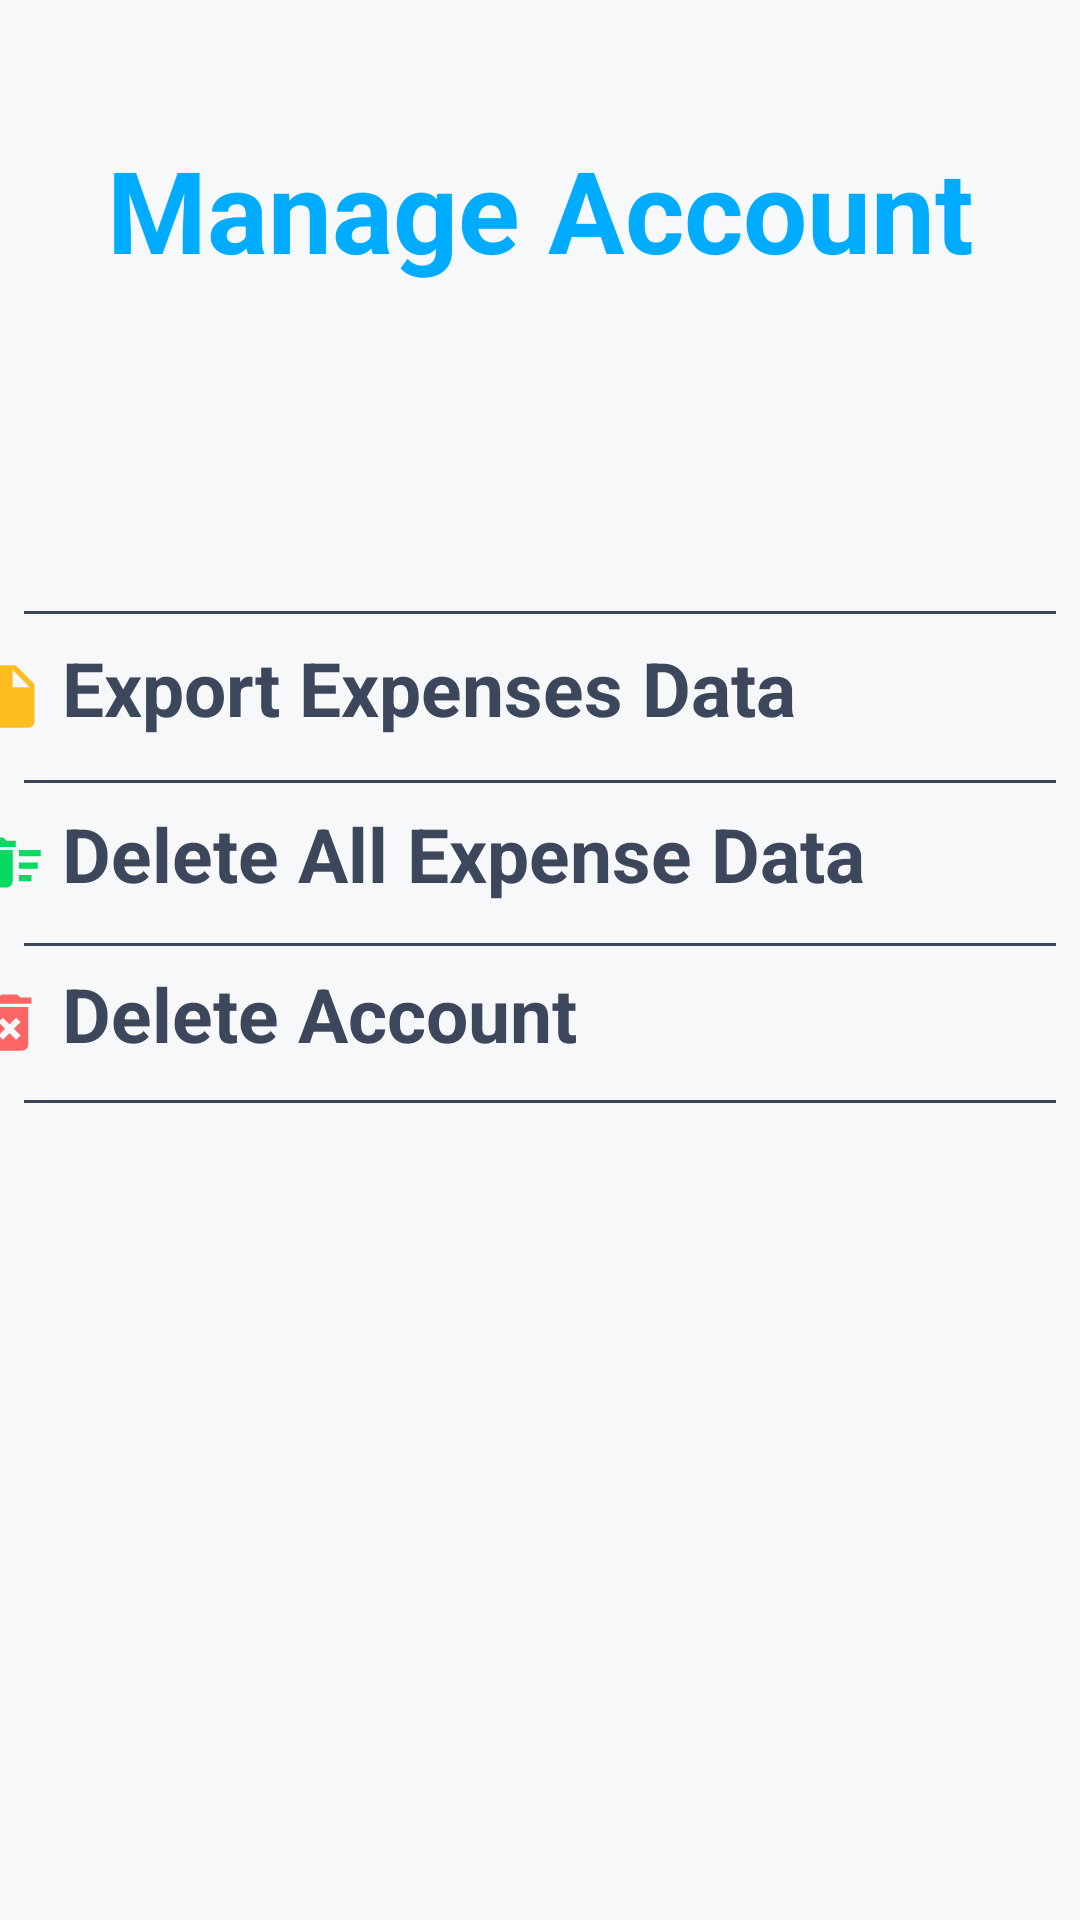

Reconstruct the res/layout file that produces this screen, plus the resources it refers to.
<!-- AndroidManifest.xml: application theme AppTheme -->
<!-- res/layout/activity_manage__account.xml -->
<?xml version="1.0" encoding="utf-8"?>

<ScrollView xmlns:android="http://schemas.android.com/apk/res/android"
    xmlns:app="http://schemas.android.com/apk/res-auto"
    xmlns:tools="http://schemas.android.com/tools"
    android:layout_width="match_parent"
    android:layout_height="match_parent"
    android:background="@color/colorAccent"
    android:fillViewport="true"
    tools:context=".Manage_Account">

    <androidx.constraintlayout.widget.ConstraintLayout
        android:layout_width="match_parent"
        android:layout_height="match_parent">

        <TextView
            android:id="@+id/textView3"
            android:layout_width="wrap_content"
            android:layout_height="wrap_content"
            android:layout_marginStart="8dp"
            android:layout_marginTop="16dp"
            android:layout_marginEnd="8dp"
            android:layout_marginBottom="8dp"
            android:text="Manage Account"
            android:textColor="@color/colorPrimary"
            android:textSize="38dp"
            android:textStyle="bold"
            app:layout_constraintBottom_toBottomOf="parent"
            app:layout_constraintEnd_toEndOf="parent"
            app:layout_constraintStart_toStartOf="parent"
            app:layout_constraintTop_toTopOf="parent"
            app:layout_constraintVertical_bias="0.05" />

        <TextView
            android:id="@+id/ExportExpensesData"
            android:layout_width="380dp"
            android:layout_height="40dp"
            android:layout_marginStart="8dp"
            android:layout_marginEnd="8dp"
            android:layout_marginBottom="8dp"
            android:drawableLeft="@drawable/ic_insert_drive_file_black_25dp"
            android:drawablePadding="5dp"
            android:text="Export Expenses Data"
            android:textColor="@color/colorPrimaryDark"
            android:textSize="25dp"
            android:textStyle="bold"
            app:layout_constraintBottom_toBottomOf="parent"
            app:layout_constraintEnd_toEndOf="@+id/divider3"
            app:layout_constraintStart_toStartOf="@+id/divider3"
            app:layout_constraintTop_toBottomOf="@+id/divider3"
            app:layout_constraintVertical_bias="0.01999998" />

        <View
            android:id="@+id/divider3"
            android:layout_width="match_parent"
            android:layout_height="1dp"
            android:layout_marginStart="8dp"
            android:layout_marginEnd="8dp"
            android:background="@color/colorPrimary"
            android:backgroundTint="@color/colorPrimaryDark"
            app:layout_constraintBottom_toBottomOf="parent"
            app:layout_constraintEnd_toEndOf="@+id/textView3"
            app:layout_constraintStart_toStartOf="@+id/textView3"
            app:layout_constraintTop_toBottomOf="@+id/textView3"
            app:layout_constraintVertical_bias="0.19999999" />

        <View
            android:id="@+id/view2"
            android:layout_width="match_parent"
            android:layout_height="1dp"
            android:layout_marginStart="8dp"
            android:layout_marginEnd="8dp"
            android:background="@color/colorPrimary"
            android:backgroundTint="@color/colorPrimaryDark"
            app:layout_constraintBottom_toBottomOf="parent"
            app:layout_constraintEnd_toEndOf="@+id/ExportExpensesData"
            app:layout_constraintStart_toStartOf="@+id/ExportExpensesData"
            app:layout_constraintTop_toBottomOf="@+id/ExportExpensesData"
            app:layout_constraintVertical_bias="0.01999998" />

        <TextView
            android:id="@+id/DeleteData"
            android:layout_width="380dp"
            android:layout_height="40dp"
            android:layout_marginStart="8dp"
            android:layout_marginEnd="8dp"
            android:layout_marginBottom="8dp"
            android:drawableLeft="@drawable/ic_delete_sweep_black_25dp"
            android:drawablePadding="5dp"
            android:text="Delete All Expense Data"
            android:textColor="@color/colorPrimaryDark"
            android:textSize="25dp"
            android:textStyle="bold"
            app:layout_constraintBottom_toBottomOf="parent"
            app:layout_constraintEnd_toEndOf="@+id/view2"
            app:layout_constraintStart_toStartOf="@+id/view2"
            app:layout_constraintTop_toBottomOf="@+id/view2"
            app:layout_constraintVertical_bias="0.01999998" />

        <View
            android:id="@+id/view4"
            android:layout_width="match_parent"
            android:layout_height="1dp"
            android:layout_marginStart="8dp"
            android:layout_marginEnd="8dp"
            android:background="@color/colorPrimary"
            android:backgroundTint="@color/colorPrimaryDark"
            app:layout_constraintBottom_toBottomOf="parent"
            app:layout_constraintEnd_toEndOf="@+id/DeleteData"
            app:layout_constraintStart_toStartOf="@+id/DeleteData"
            app:layout_constraintTop_toBottomOf="@+id/DeleteData"
            app:layout_constraintVertical_bias="0.01999998" />

        <TextView
            android:id="@+id/DeleteAccount"
            android:layout_width="380dp"
            android:layout_height="40dp"
            android:layout_marginStart="8dp"
            android:layout_marginEnd="8dp"
            android:layout_marginBottom="8dp"
            android:drawableLeft="@drawable/ic_delete_forever_black_25dp"
            android:drawablePadding="5dp"
            android:text="Delete Account"
            android:textColor="@color/colorPrimaryDark"
            android:textSize="25dp"
            android:textStyle="bold"
            app:layout_constraintBottom_toBottomOf="parent"
            app:layout_constraintEnd_toEndOf="@+id/view4"
            app:layout_constraintStart_toStartOf="@+id/view4"
            app:layout_constraintTop_toBottomOf="@+id/view4"
            app:layout_constraintVertical_bias="0.01999998" />

        <View
            android:id="@+id/view5"
            android:layout_width="match_parent"
            android:layout_height="1dp"
            android:layout_marginStart="8dp"
            android:layout_marginEnd="8dp"
            android:background="@color/colorPrimary"
            android:backgroundTint="@color/colorPrimaryDark"
            app:layout_constraintBottom_toBottomOf="parent"
            app:layout_constraintEnd_toEndOf="@+id/DeleteAccount"
            app:layout_constraintStart_toStartOf="@+id/DeleteAccount"
            app:layout_constraintTop_toBottomOf="@+id/DeleteAccount"
            app:layout_constraintVertical_bias="0.01999998" />


    </androidx.constraintlayout.widget.ConstraintLayout>

</ScrollView>
<!-- resources referenced by this layout -->
<resources>
  <color name="colorAccent">#f7f8f9</color>
  <color name="colorPrimary">#00acff</color>
  <color name="colorPrimaryDark">#3d475b</color>
  <!-- drawable ic_delete_forever_black_25dp (drawable) -->
  <vector android:height="25dp" android:tint="#FE6666"
      android:viewportHeight="24.0" android:viewportWidth="24.0"
      android:width="25dp" xmlns:android="http://schemas.android.com/apk/res/android">
      <path android:fillColor="#FF000000" android:pathData="M6,19c0,1.1 0.9,2 2,2h8c1.1,0 2,-0.9 2,-2L18,7L6,7v12zM8.46,11.88l1.41,-1.41L12,12.59l2.12,-2.12 1.41,1.41L13.41,14l2.12,2.12 -1.41,1.41L12,15.41l-2.12,2.12 -1.41,-1.41L10.59,14l-2.13,-2.12zM15.5,4l-1,-1h-5l-1,1L5,4v2h14L19,4z"/>
  </vector>
  <!-- drawable ic_delete_sweep_black_25dp (drawable) -->
  <vector android:height="25dp" android:tint="#07DA63"
      android:viewportHeight="24.0" android:viewportWidth="24.0"
      android:width="25dp" xmlns:android="http://schemas.android.com/apk/res/android">
      <path android:fillColor="#FF000000" android:pathData="M15,16h4v2h-4zM15,8h7v2h-7zM15,12h6v2h-6zM3,18c0,1.1 0.9,2 2,2h6c1.1,0 2,-0.9 2,-2L13,8L3,8v10zM14,5h-3l-1,-1L6,4L5,5L2,5v2h12z"/>
  </vector>
  <!-- drawable ic_insert_drive_file_black_25dp (drawable) -->
  <vector android:height="25dp" android:tint="#FCBE1F"
      android:viewportHeight="24.0" android:viewportWidth="24.0"
      android:width="25dp" xmlns:android="http://schemas.android.com/apk/res/android">
      <path android:fillColor="#FF000000" android:pathData="M6,2c-1.1,0 -1.99,0.9 -1.99,2L4,20c0,1.1 0.89,2 1.99,2L18,22c1.1,0 2,-0.9 2,-2L20,8l-6,-6L6,2zM13,9L13,3.5L18.5,9L13,9z"/>
  </vector>
  <style name="AppTheme" parent="Theme.AppCompat.Light.NoActionBar">
          
          <item name="colorPrimary">@color/colorAccent</item>
          <item name="colorPrimaryDark">@color/colorPrimary</item>
          <item name="colorAccent">@color/colorPrimary</item>
      </style>
</resources>
